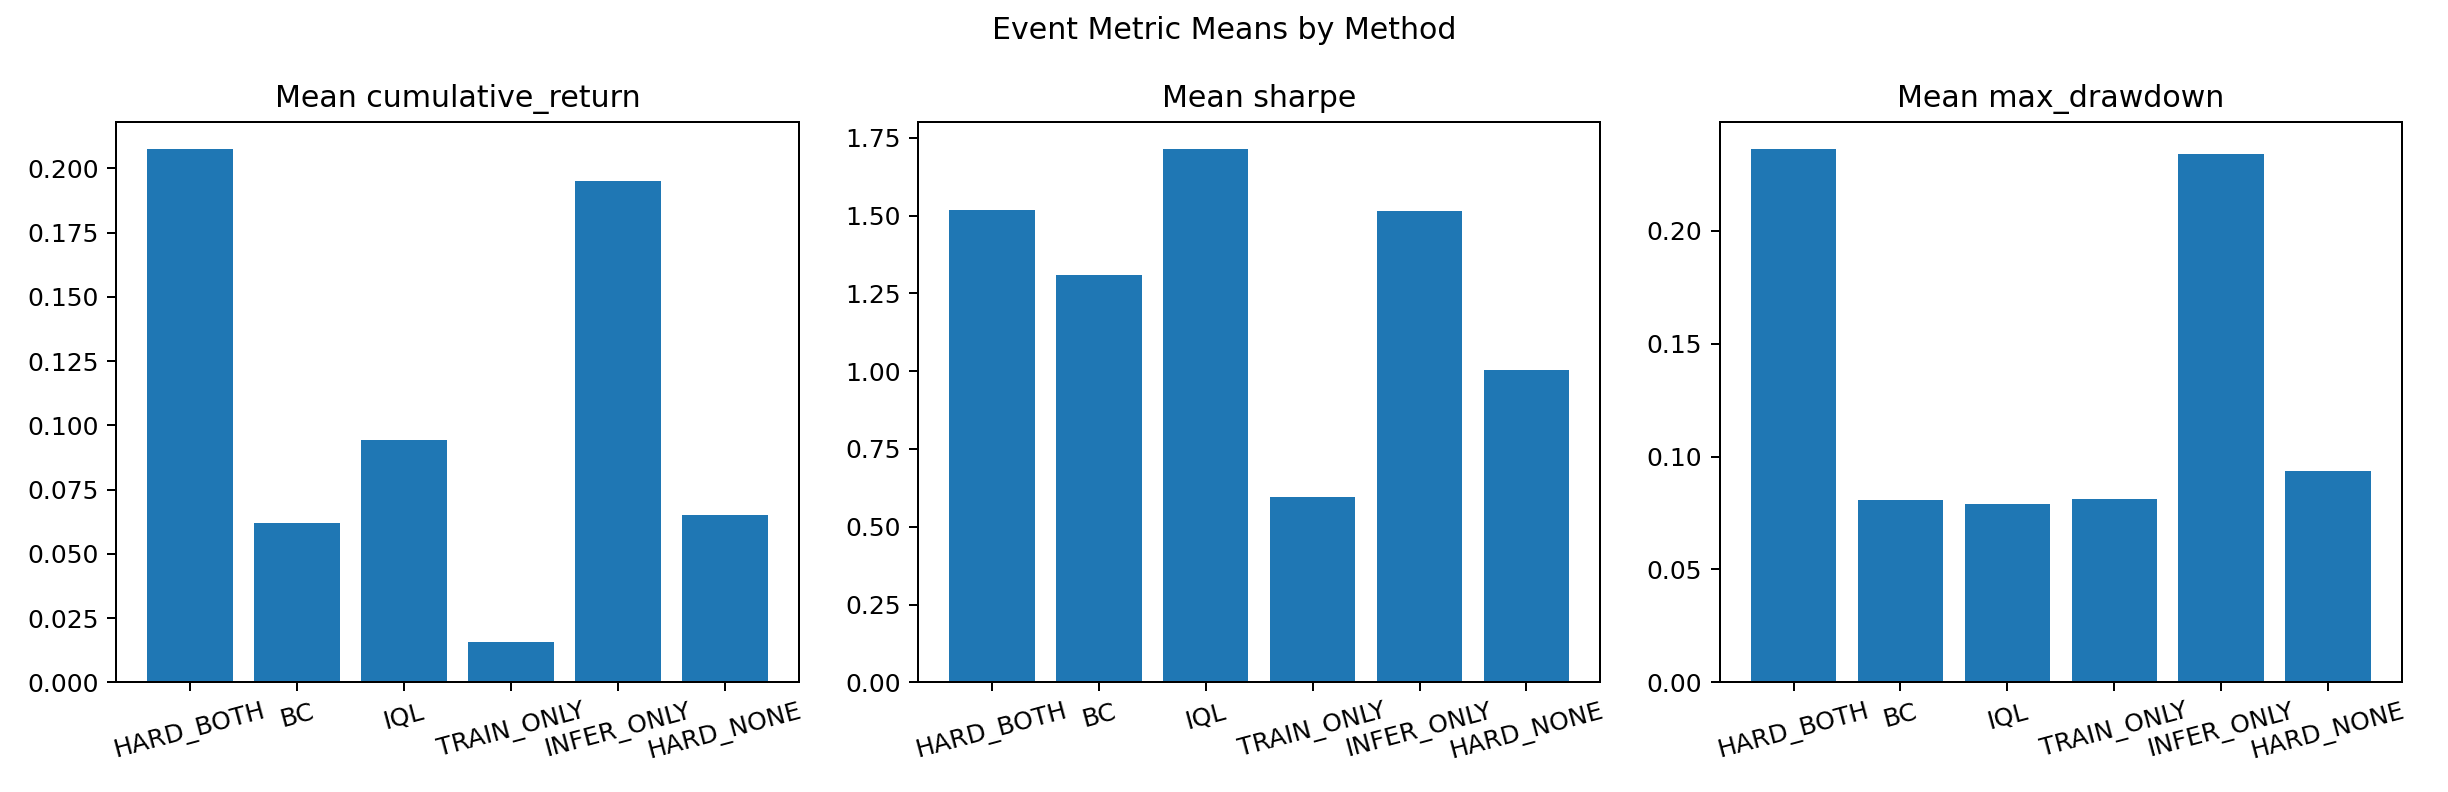

The data file committed next to this chart (first rows):
method, cumulative_return, sharpe, max_drawdown
HARD_BOTH, 0.2076, 1.517, 0.2363
BC, 0.06208, 1.311, 0.08065
IQL, 0.09441, 1.715, 0.0788
TRAIN_ONLY, 0.01586, 0.5958, 0.0811
INFER_ONLY, 0.195, 1.515, 0.2341
HARD_NONE, 0.06528, 1.003, 0.09362
